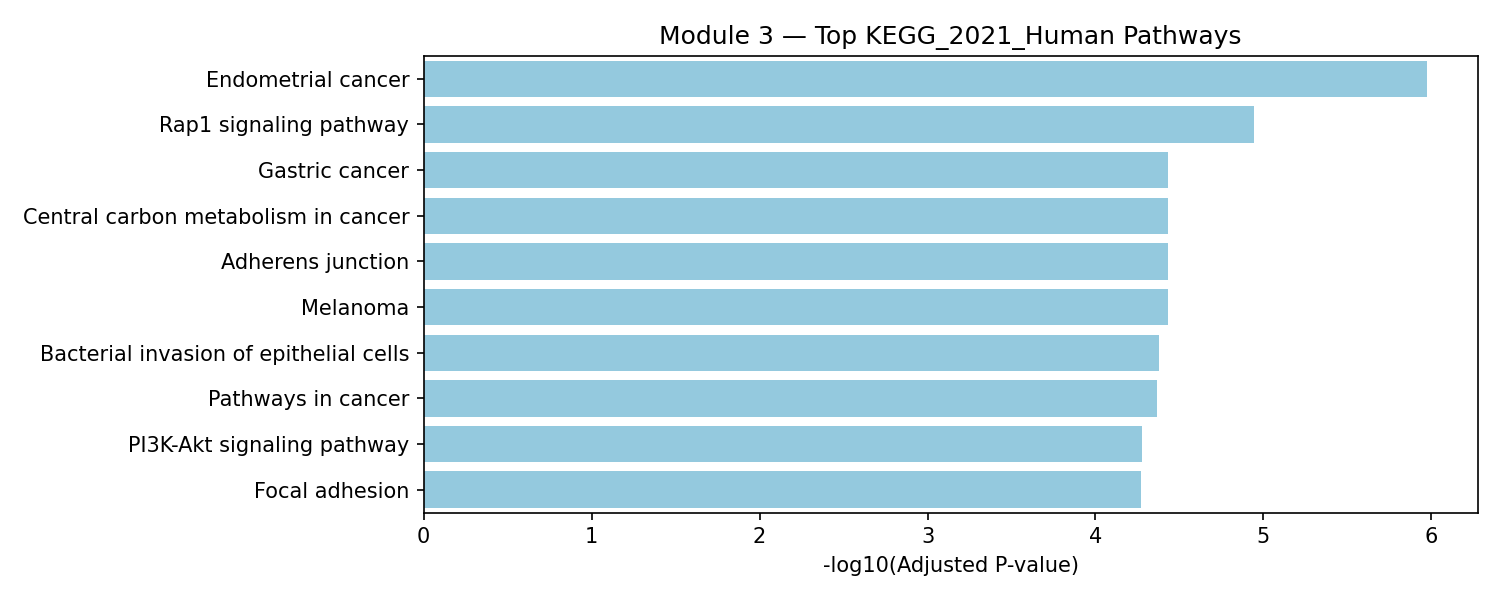

Values plotted in this chart, from the file beside it:
Gene_set, Term, Overlap, P-value, Adjusted P-value, Old P-value, Old Adjusted P-value, Odds Ratio, Combined Score, Genes, module_id, module_size
KEGG_2021_Human, Endometrial cancer, 5/58, 8.737335280528076e-09, 1.057217568943897e-06, 0, 0, 93.97, 1744, PIK3CA;CDH1;ERBB2;PIK3R3;CTNNA2, 3, 25
KEGG_2021_Human, Rap1 signaling pathway, 6/210, 1.8704476290486974e-07, 1.131620815574462e-05, 0, 0, 30.61, 474.1, CSF1R;PDGFRA;PIK3CA;CDH1;PIK3R3;TEK, 3, 25
KEGG_2021_Human, Gastric cancer, 5/149, 1.010724736418949e-06, 3.718850688463673e-05, 0, 0, 34.43, 475.3, PIK3CA;CDH1;ERBB2;PIK3R3;CTNNA2, 3, 25
KEGG_2021_Human, Central carbon metabolism in cancer, 4/70, 1.6462555403471631e-06, 3.718850688463673e-05, 0, 0, 57.46, 765.2, PDGFRA;PIK3CA;ERBB2;PIK3R3, 3, 25
KEGG_2021_Human, Adherens junction, 4/71, 1.7430743852301126e-06, 3.718850688463673e-05, 0, 0, 56.6, 750.5, FER;CDH1;ERBB2;CTNNA2, 3, 25
KEGG_2021_Human, Melanoma, 4/72, 1.8440581926266149e-06, 3.718850688463673e-05, 0, 0, 55.76, 736.3, PDGFRA;PIK3CA;CDH1;PIK3R3, 3, 25
KEGG_2021_Human, Bacterial invasion of epithelial cells, 4/77, 2.4155132216897017e-06, 4.1753871403493415e-05, 0, 0, 51.93, 671.6, PIK3CA;CDH1;PIK3R3;CTNNA2, 3, 25
KEGG_2021_Human, Pathways in cancer, 7/531, 2.8357239758487067e-06, 4.2890325134711686e-05, 0, 0, 14.44, 184.4, CSF1R;PDGFRA;PIK3CA;CDH1;ERBB2;PIK3R3;CT…, 3, 25
KEGG_2021_Human, PI3K-Akt signaling pathway, 6/354, 3.927653232743538e-06, 5.280511568466312e-05, 0, 0, 17.81, 221.7, CSF1R;PDGFRA;PIK3CA;ERBB2;PIK3R3;TEK, 3, 25
KEGG_2021_Human, Focal adhesion, 5/201, 4.400215363366012e-06, 5.324260589672874e-05, 0, 0, 25.23, 311.2, PDGFRA;PIK3CA;ERBB2;PIK3R3;PIP5K1C, 3, 25
